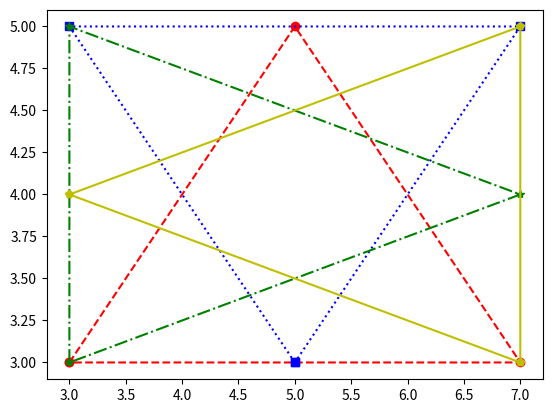

Here is the Python script that generated this plot:


import matplotlib.pyplot as plt

def combined():
  
  redx = [3, 5, 7, 3]
  redy = [3, 5, 3, 3]
  
  plt.plot(redx, redy, 'r--o')
  
  bluex = [5, 3, 7, 5]
  bluey = [3, 5, 5, 3]
    
  plt.plot(bluex, bluey, 'b:s')
    
  greenx = [3, 3, 7, 3]
  greeny = [3, 5, 4, 3]
    
  plt.plot(greenx, greeny, 'g-.*')
    
  yellowx = [7, 7, 3, 7]
  yellowy = [3, 5, 4, 3]
    
  plt.plot(yellowx, yellowy, 'y-p')
    
  plt.show()
    
    
combined()